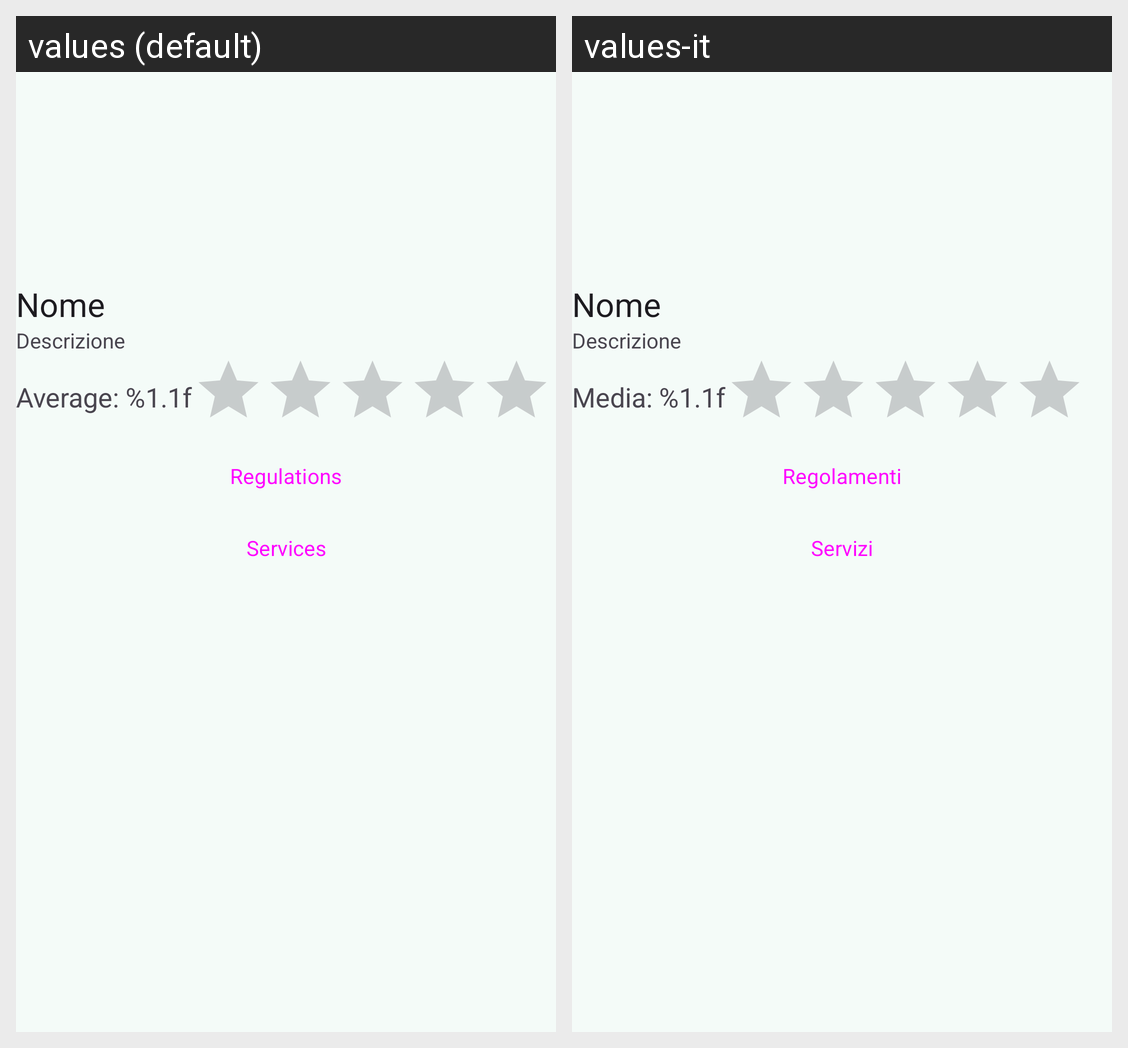

The Android screen above is rendered under two locales of the same app. Produce the string resources it draws, with the default and per-locale values.
Android screen res/layout/fragment_refugee_shelter.xml rendered under 2 locales, left to right: values (default), values-it. Device: Nexus 5 (rendered at 1080×1920; each locale shown at half size, 540×960, under a caption strip naming it); theme Theme.AsilApp.
Strings drawn on this screen, with the default value and each locale's value (text and hints the layout hard-codes, and strings that could not be matched under every locale, appear in the picture but are not listed):

average
  values: Average: %1.1f
  values-it: Media: %1.1f

regulations
  values: Regulations
  values-it: Regolamenti

services
  values: Services
  values-it: Servizi
